pico-8 play session: hold ← + tap ❎, after a click and taps of 🅾, ❎, 🅾+❎, 🅾 in the second before t = 0

[t = 1 s] hold ← ~1s, tap ❎ ~2×
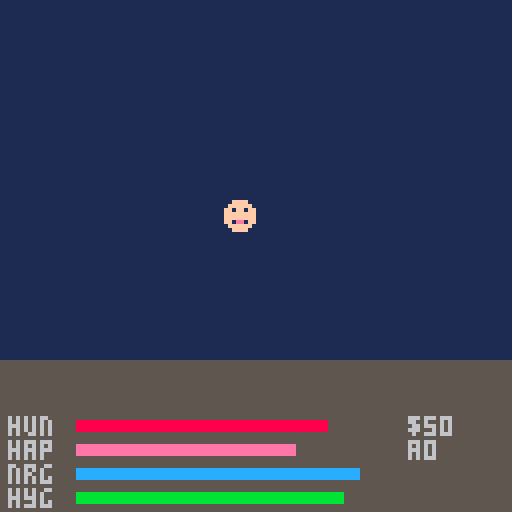
[t = 4 s] hold ← ~4s, tap ❎ ~7×
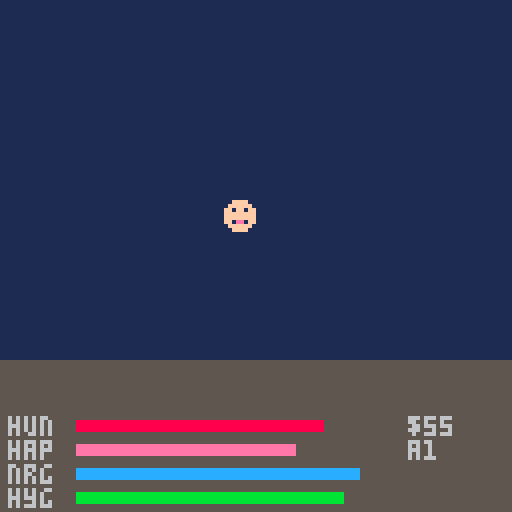

pico-8 cartridge
version 42
__lua__
-- clawmogatchi
-- tamagotchi paradise for pico-8

-- constants
st_idle=0 st_menu=1 st_feed=2
st_play=3 st_clean=4 st_sleep=5
st_med=6 st_stats=7 st_dead=8
st_guess=9

-- pet stages
stg_baby=0 stg_kid=1 stg_adult=2

-- biomes
bio_land=0 bio_water=1 bio_sky=2

-- menu icons count
n_menu=7

-- tick length in frames (30fps)
-- 150=5sec dev, 9000=5min prod
tick_len=150

-- food table: name,cat,hunger,happy,cost
-- cat: 0=meal 1=candy 2=special
foods={
 {n="bread",  c=0,h=15,j=3, p=5},
 {n="rice",   c=0,h=20,j=2, p=8},
 {n="fish",   c=0,h=25,j=5, p=12},
 {n="fruit",  c=0,h=10,j=8, p=6},
 {n="candy",  c=1,h=3, j=20,p=10},
 {n="cake",   c=1,h=5, j=25,p=15},
 {n="icecrem",c=1,h=5, j=20,p=12},
 {n="mystery",c=2,h=0, j=0, p=20},
}

function _init()
 -- game state
 g={
  view=0,     -- 0=pet,1=field,2=planet
  state=st_idle,
  tick=0,
  tick_t=0,   -- tick timer (frames)
  coins=50,
  level=1,
  xp=0,
  menu_i=0,   -- menu cursor
  menu_t=0,   -- menu timeout
  food_i=0,   -- food selector
  msg="",     -- status message
  msg_t=0,    -- message timer
  anim_t=0,   -- animation timer
  eat_t=0,    -- eating anim timer
  pi=0,       -- planet biome selector
  flash_t=0,  -- evolution flash timer
 }

 -- minigame state
 game={
  rnd=0,scr=0,
  ph=0,ans=0,tmr=0,
  res=0,done=false,
 }

 -- pet state
 pet={
  hun=80,hap=70,
  nrg=90,hyg=85,
  age=0,
  stage=stg_baby,
  biome=bio_land,
  species=0,
  sick=false,sick_t=0,
  poop=0,
  asleep=false,
  x=56,y=56,
  fx=7,fy=7,  -- field position
  -- sugar system
  sug_st=0,   -- 0=none,1=rush,2=crash,3=cool
  sug_t=0,    -- sugar state ticks left
  candy_w=0,  -- candy count in window
  -- tracking
  bio_t={0,0,0},
  diet={0,0,0},
  -- death
  dead=false,
  death_cause="",
  gen=0,
 }

 -- try loading save
 cartdata("clawmogatchi")
 if dget(0)>0 then
  load_game()
 end
end

function _update()
 -- global anim counter
 g.anim_t+=1

 -- message timer
 if g.msg_t>0 then
  g.msg_t-=1
  if g.msg_t==0 then g.msg="" end
 end

 -- flash timer
 if g.flash_t>0 then
  g.flash_t-=1
 end

 -- eating animation
 if g.eat_t>0 then
  g.eat_t-=1
  if g.eat_t==0 then
   g.state=st_idle
  end
  return
 end

 -- dead state - wait for input
 if pet.dead then
  if btnp(4) or btnp(5) then
   new_pet()
  end
  return
 end

 -- guessing game update
 if g.state==st_guess then
  if game.tmr>0 then
   game.tmr-=1
  else
   if game.ph==0 then
    game.ph=1
   elseif game.ph==2 then
    game.rnd+=1
    if game.rnd>5 then
     game.done=true
     game.ph=3
     game.tmr=90
    else
     game.ph=0
     game.tmr=30
     game.ans=flr(rnd(2))
    end
   elseif game.ph==3 then
    end_guess()
   end
  end
  handle_input()
  return
 end

 -- tick timer
 g.tick_t+=1
 if g.tick_t>=tick_len then
  g.tick_t=0
  do_tick()
 end

 -- menu timeout
 if g.state==st_menu or
    g.state==st_feed then
  g.menu_t+=1
  if g.menu_t>300 then
   g.state=st_idle
   g.menu_t=0
  end
 end

 -- input
 handle_input()
end

function _draw()
 cls(0)

 if pet.dead then
  draw_death()
  return
 end

 if g.state==st_guess then
  draw_guess()
  return
 end

 -- route by view
 if g.view==1 then
  draw_field()
  return
 elseif g.view==2 then
  draw_planet()
  return
 end

 -- draw pet view (default)
 draw_pet_area()
 draw_stat_bars()

 -- draw menu if active
 if g.state==st_menu then
  draw_menu()
 elseif g.state==st_feed then
  draw_food_select()
 elseif g.state==st_stats then
  draw_stats_full()
 end

 -- status message
 if #g.msg>0 then
  local w=#g.msg*4
  local mx=64-w/2
  rectfill(mx-2,54,mx+w+1,62,0)
  print(g.msg,mx,56,7)
 end

 -- evolution flash overlay
 if g.flash_t>0 then
  local c=7
  if g.flash_t<5 then c=6
  elseif g.flash_t<10 then c=7
  end
  rectfill(0,0,127,127,c)
 end
end

-->8
-- input handling

function handle_input()
 -- field view input
 if g.view==1 then
  if btnp(5) then
   g.view=0 g.state=st_idle sfx(0)
  elseif btnp(4) then
   g.view=2 g.pi=pet.biome sfx(0)
  else
   local nx,ny=pet.fx,pet.fy
   if btnp(0) then nx-=1 end
   if btnp(1) then nx+=1 end
   if btnp(2) then ny-=1 end
   if btnp(3) then ny+=1 end
   nx=clamp(nx,1,14)
   ny=clamp(ny,1,14)
   pet.fx=nx pet.fy=ny
  end
  return
 end
 -- planet view input
 if g.view==2 then
  if btnp(5) then
   g.view=1 sfx(0)
  elseif btnp(2) then
   g.pi=(g.pi-1)%3 sfx(0)
  elseif btnp(3) then
   g.pi=(g.pi+1)%3 sfx(0)
  elseif btnp(4) then
   if g.pi~=pet.biome then
    pet.biome=g.pi
    pet.fx=7 pet.fy=7
    sfx(9)
    show_msg("traveled!")
   end
   g.view=1
  end
  return
 end

 if g.state==st_idle then
  -- up zooms to field view
  if btnp(2) then
   g.view=1 sfx(0) return
  end
  -- o opens menu
  if btnp(4) then
   g.state=st_menu
   g.menu_i=0
   g.menu_t=0
   sfx(0)
  end

 elseif g.state==st_menu then
  if btnp(0) then
   g.menu_i=(g.menu_i-1)%n_menu
   sfx(0)
  end
  if btnp(1) then
   g.menu_i=(g.menu_i+1)%n_menu
   sfx(0)
  end
  if btnp(4) then
   menu_select()
  end
  if btnp(5) then
   g.state=st_idle
   sfx(0)
  end
  g.menu_t=0

 elseif g.state==st_feed then
  if btnp(0) then
   g.food_i=(g.food_i-1)%#foods
   sfx(0)
  end
  if btnp(1) then
   g.food_i=(g.food_i+1)%#foods
   sfx(0)
  end
  if btnp(4) then
   do_feed()
  end
  if btnp(5) then
   g.state=st_menu
   sfx(0)
  end
  g.menu_t=0

 elseif g.state==st_stats then
  if btnp(5) then
   g.state=st_idle
   sfx(0)
  end

 elseif g.state==st_guess then
  if game.ph==1 then
   if btnp(0) then
    check_guess(0)
   elseif btnp(1) then
    check_guess(1)
   end
  end
  if game.done and
     (btnp(4) or btnp(5)) then
   end_guess()
  end
  if btnp(5) and not game.done then
   end_guess()
  end
 end
end

function menu_select()
 sfx(1)
 -- 0=feed 1=play 2=clean
 -- 3=sleep 4=med 5=shop 6=stats
 if g.menu_i==0 then
  g.state=st_feed
  g.food_i=0
 elseif g.menu_i==1 then
  do_play()
 elseif g.menu_i==2 then
  do_clean()
 elseif g.menu_i==3 then
  do_sleep()
 elseif g.menu_i==4 then
  do_medicine()
 elseif g.menu_i==5 then
  show_msg("shop soon!")
 elseif g.menu_i==6 then
  g.state=st_stats
 end
end

-->8
-- actions

function do_feed()
 local f=foods[g.food_i+1]
 if g.coins<f.p then
  show_msg("no coins!")
  sfx(5)
  return
 end
 if pet.asleep then
  show_msg("zzz...")
  return
 end
 -- apply food
 g.coins-=f.p
 pet.hun=clamp(pet.hun+f.h,0,100)
 pet.hap=clamp(pet.hap+f.j,0,100)
 -- track diet
 pet.diet[f.c+1]+=1
 -- candy tracking
 if f.c==1 then
  pet.candy_w+=1
  if pet.candy_w>=3 and pet.sug_st==0 then
   pet.sug_st=1
   pet.sug_t=3
   show_msg("sugar rush!")
  end
 end
 -- eating animation
 g.eat_t=20
 sfx(2)
 show_msg(f.n.."!")
end

function do_play()
 if pet.asleep then
  show_msg("zzz...")
  return
 end
 if pet.nrg<10 then
  show_msg("too tired!")
  return
 end
 -- start guessing game
 game.rnd=1 game.scr=0
 game.ph=0 game.tmr=30
 game.ans=flr(rnd(2))
 game.done=false
 g.state=st_guess
 sfx(1)
end

function check_guess(dir)
 if dir==game.ans then
  game.scr+=1
  game.res=1
  sfx(9)
 else
  game.res=0
  sfx(5)
 end
 game.ph=2
 game.tmr=40
end

function end_guess()
 if game.scr>=3 then
  pet.hap=clamp(pet.hap+15,0,100)
  g.coins+=20
  sfx(10)
  show_msg("you win! "..game.scr.."/5")
 else
  pet.hap=clamp(pet.hap+5,0,100)
  g.coins+=5
  show_msg(game.scr.."/5 oh well")
 end
 pet.nrg=clamp(pet.nrg-10,0,100)
 g.state=st_idle
end

function do_clean()
 if pet.poop>0 then
  pet.poop=0
  pet.hyg=clamp(pet.hyg+25,0,100)
  g.coins+=2
  sfx(3)
  show_msg("clean!")
 else
  show_msg("no poop!")
 end
 g.state=st_idle
end

function do_sleep()
 pet.asleep=not pet.asleep
 if pet.asleep then
  sfx(4)
  show_msg("goodnight")
 else
  show_msg("good morning!")
 end
 g.state=st_idle
end

function do_medicine()
 if pet.sick then
  pet.sick=false
  pet.sick_t=0
  pet.hap=clamp(pet.hap+10,0,100)
  sfx(7)
  show_msg("cured!")
 else
  show_msg("not sick")
 end
 g.state=st_idle
end

function show_msg(s)
 g.msg=s
 g.msg_t=60
end

-->8
-- tick system + stat decay

function do_tick()
 g.tick+=1
 pet.age+=1

 if pet.asleep then
  -- sleeping decay
  pet.hun=clamp(pet.hun-1,0,100)
  pet.nrg=clamp(pet.nrg+3,0,100)
  pet.hyg=clamp(pet.hyg-0.3,0,100)
  -- auto-wake
  if pet.nrg>=50 then
   pet.asleep=false
   show_msg("woke up!")
  end
 else
  -- awake decay
  pet.hun=clamp(pet.hun-2,0,100)
  local hap_dec=1
  if pet.hun<20 then hap_dec=2 end
  pet.hap=clamp(pet.hap-hap_dec,0,100)
  pet.nrg=clamp(pet.nrg-1,0,100)
  pet.hyg=clamp(pet.hyg-0.5,0,100)
  -- auto-sleep
  if pet.nrg<15 then
   pet.asleep=true
   show_msg("fell asleep")
  end
 end

 -- sugar system
 if pet.sug_st>0 then
  pet.sug_t-=1
  if pet.sug_t<=0 then
   if pet.sug_st==1 then
    pet.sug_st=2
    pet.sug_t=3
    pet.hap=clamp(pet.hap-30,0,100)
    show_msg("sugar crash!")
   elseif pet.sug_st==2 then
    pet.sug_st=3
    pet.sug_t=6
   else
    pet.sug_st=0
    pet.candy_w=0
   end
  end
 end

 -- poop (1/8 chance)
 if not pet.asleep and
    rnd(8)<1 then
  pet.poop=min(pet.poop+1,3)
  sfx(8)
 end

 -- sickness check
 if not pet.sick then
  if pet.hun<=0 and pet.age>8 then
   pet.sick=true
   pet.sick_t=0
   sfx(5)
   show_msg("sick!")
  end
  if pet.hyg<15 then
   pet.sick=true
   pet.sick_t=0
   sfx(5)
   show_msg("sick!")
  end
 end

 -- sick timer → death
 if pet.sick then
  pet.sick_t+=1
  if pet.sick_t>=24 then
   kill_pet("neglect")
  end
 end

 -- starvation death
 if pet.hun<=0 and
    pet.hap<=0 then
  kill_pet("starvation")
 end

 -- evolution check
 check_evolution()

 -- biome tracking
 pet.bio_t[pet.biome+1]+=1

 -- care streak coins
 if pet.hun>50 and pet.hap>50 and
    pet.nrg>50 and pet.hyg>50 then
  g.coins+=5
 end

 -- auto-save every 20 ticks
 if g.tick%20==0 then
  save_game()
 end
end

function check_evolution()
 if pet.stage==stg_baby and
    pet.age>=50 then
  -- evolve to kid
  pet.stage=stg_kid
  -- pick biome from most time
  local mx=0
  for i=1,3 do
   if pet.bio_t[i]>pet.bio_t[mx+1] or mx==0 then
    mx=i
   end
  end
  pet.biome=mx-1
  evolve_fx()

 elseif pet.stage==stg_kid and
        pet.age>=200 then
  -- evolve to adult
  pet.stage=stg_adult
  -- pick species from diet
  local mx=0
  for i=1,3 do
   if pet.diet[i]>pet.diet[mx+1] or mx==0 then
    mx=i
   end
  end
  pet.species=pet.biome*3+mx-1
  evolve_fx()
 end
end

function evolve_fx()
 -- stat boost
 pet.hun=clamp(pet.hun+20,0,100)
 pet.hap=clamp(pet.hap+20,0,100)
 pet.nrg=clamp(pet.nrg+20,0,100)
 pet.hyg=clamp(pet.hyg+20,0,100)
 g.coins+=100
 g.xp+=10
 g.flash_t=15
 sfx(10)
 show_msg("evolved!")
end

function kill_pet(cause)
 pet.dead=true
 pet.death_cause=cause
 sfx(6)
 save_game()
end

function new_pet()
 pet.hun=80 pet.hap=70
 pet.nrg=90 pet.hyg=85
 pet.age=0
 pet.stage=stg_baby
 pet.biome=bio_land
 pet.species=0
 pet.sick=false pet.sick_t=0
 pet.poop=0
 pet.asleep=false
 pet.dead=false
 pet.death_cause=""
 pet.sug_st=0 pet.sug_t=0
 pet.candy_w=0
 pet.bio_t={0,0,0}
 pet.diet={0,0,0}
 pet.fx=7 pet.fy=7
 pet.gen+=1
 g.tick=0 g.tick_t=0
 g.state=st_idle
 g.view=0
 g.coins=50
 show_msg("new egg!")
 save_game()
end

-->8
-- rendering

function draw_pet_area()
 -- background
 rectfill(0,0,127,127,1)

 -- floor
 rectfill(0,90,127,127,5)

 -- poop sprites
 for i=1,pet.poop do
  spr(6,20+i*16,82)
 end

 -- pet sprite
 local px=56
 local py=50
 local sp=get_pet_sprite()

 if pet.asleep then
  -- sleeping: use sleep sprite
  spr(4,px,py)
  -- zzz
  local zy=py-8-sin(g.anim_t/60)*4
  print("z",px+12,zy,6)
  print("z",px+16,zy-6,6)
 elseif g.eat_t>0 then
  -- eating animation
  local frame=flr(g.eat_t/7)%3
  spr(sp,px,py)
  -- food bouncing toward pet
  if frame>0 then
   spr(7,px-8+frame*4,py+2)
  end
 elseif pet.sick then
  -- sick: wobble
  px+=sin(g.anim_t/15)*2
  spr(5,px,py)
 else
  -- idle: 2-frame blink
  if g.anim_t%120<6 then
   spr(sp+1,px,py)
  else
   spr(sp,px,py)
  end
 end

 -- sugar rush effect
 if pet.sug_st==1 then
  for i=0,3 do
   local sx=px+rnd(16)-4
   local sy=py+rnd(16)-4
   pset(sx,sy,10)
  end
 end
end

function get_pet_sprite()
 -- returns base sprite id
 if pet.stage==stg_baby then
  return 0
 elseif pet.stage==stg_kid then
  return 16+pet.biome*2
 else
  return 32+pet.species*2
 end
end

function draw_stat_bars()
 -- bottom area
 local y=104
 local labels={"hun","hap","nrg","hyg"}
 local vals={pet.hun,pet.hap,
             pet.nrg,pet.hyg}
 local cols={8,14,12,11}
 for i=1,4 do
  print(labels[i],2,y,6)
  rectfill(18,y,18+vals[i]*0.8,y+4,cols[i])
  rect(18,y,98,y+4,5)
  y+=6
 end
 -- coins
 print("\f6$"..g.coins,102,104,10)
 -- age
 print("\f6a"..pet.age,102,110,6)
end

function draw_menu()
 -- menu bar at top
 local names={"feed","play","cln",
              "slp","med","shop","stat"}
 rectfill(0,0,127,10,0)
 for i=0,n_menu-1 do
  local x=i*18+2
  if i==g.menu_i then
   rectfill(x-1,0,x+15,10,7)
   print(names[i+1],x,2,0)
  else
   print(names[i+1],x,2,6)
  end
 end
end

function draw_food_select()
 -- food selection overlay
 local f=foods[g.food_i+1]
 rectfill(10,20,118,50,0)
 rect(10,20,118,50,7)
 -- food name
 print(f.n,14,24,7)
 -- stats
 print("hun+"..f.h.." hap+"..f.j,14,32,11)
 -- cost
 print("cost: "..f.p,14,40,10)
 -- arrows
 print("\139",60,42,7)
 print("\145",70,42,7)
end

function draw_stats_full()
 rectfill(5,5,122,122,0)
 rect(5,5,122,122,7)
 print("-- stats --",30,10,7)
 local y=22
 print("hunger:  "..flr(pet.hun),12,y,8) y+=8
 print("happy:   "..flr(pet.hap),12,y,14) y+=8
 print("energy:  "..flr(pet.nrg),12,y,12) y+=8
 print("hygiene: "..flr(pet.hyg),12,y,11) y+=8
 y+=4
 print("age: "..pet.age.." ticks",12,y,6) y+=8
 local stages={"baby","kid","adult"}
 print("stage: "..stages[pet.stage+1],12,y,6) y+=8
 local biomes={"land","water","sky"}
 print("biome: "..biomes[pet.biome+1],12,y,6) y+=8
 y+=4
 print("coins: "..g.coins,12,y,10) y+=8
 print("level: "..g.level,12,y,7) y+=8
 print("gen: "..pet.gen,12,y,6) y+=8
 if pet.sick then
  print("!! sick !!",12,y,8)
 end
 print("\151 back",80,114,6)
end

function draw_guess()
 -- full screen game view
 rectfill(0,0,127,127,1)

 -- title + score
 print("guess the paw!",20,4,7)
 print("round "..game.rnd.."/5",40,12,6)
 print("score: "..game.scr,42,20,11)

 -- pet sprite
 local px,py=56,50
 if game.ph==2 then
  if game.res==1 then
   spr(2,px,py) -- happy
  else
   spr(3,px,py) -- sad
  end
 else
  local sp=get_pet_sprite()
  -- bounce during thinking
  if game.ph==0 then
   py+=sin(g.anim_t/10)*2
  end
  spr(sp,px,py)
 end

 if game.ph==0 then
  -- thinking phase
  print("thinking...",34,38,10)
 elseif game.ph==1 then
  -- input phase
  circfill(60,44,4,7)
  pset(58,48,7)
  pset(59,49,7)
  print("?",58,42,0)
  -- arrows prompt
  spr(8,24,72) -- left arrow
  spr(9,92,72) -- right arrow
  print("left",22,82,6)
  print("right",88,82,6)
 elseif game.ph==2 then
  -- reveal
  if game.ans==0 then
   spr(8,56,72)
  else
   spr(9,56,72)
  end
  if game.res==1 then
   spr(11,56,84) -- checkmark
   print("correct!",38,94,11)
  else
   spr(12,56,84) -- x mark
   print("wrong!",42,94,8)
  end
 elseif game.ph==3 then
  -- final results
  rectfill(20,36,108,96,0)
  rect(20,36,108,96,7)
  if game.scr>=3 then
   print("you win!",40,42,11)
  else
   print("try again!",36,42,8)
  end
  print(game.scr.."/5 correct",34,56,7)
  local c=game.scr>=3 and 20 or 5
  print("+"..c.." coins",42,68,10)
  print("\142 continue",34,84,6)
 end

 -- back hint
 if not game.done then
  print("\151 quit",2,120,5)
 end
end

function draw_field()
 -- draw biome tile map
 local bx=pet.biome*16
 map(bx,0,0,0,16,16)
 -- draw pet on field
 local sp=get_pet_sprite()
 spr(sp,pet.fx*8,pet.fy*8)
 -- ui bar
 rectfill(0,120,127,127,0)
 local bn={"land","water","sky"}
 print(bn[pet.biome+1],2,121,7)
 print("\151pet \142planet",50,121,6)
end

function draw_planet()
 cls(1)
 -- planet
 circfill(64,40,24,3)
 circfill(64,40,22,11)
 -- biome patches
 local bc={3,12,13}
 circfill(50,32,7,bc[1])
 circfill(74,32,7,bc[2])
 circfill(62,50,7,bc[3])
 -- label
 print("planet lv."..g.level,30,4,7)
 print("coins:"..g.coins,38,72,10)
 -- biome selector
 local bn={"land","water","sky"}
 for i=0,2 do
  local y=84+i*10
  if i==g.pi then
   rectfill(30,y,98,y+8,7)
   print("> "..bn[i+1],34,y+1,0)
  else
   print("  "..bn[i+1],34,y+1,6)
  end
 end
 -- current biome marker
 if pet.biome==g.pi then
  print("(here)",72,84+g.pi*10+1,5)
 end
 print("\142go \151back",38,118,6)
end

function draw_death()
 cls(0)
 print("rest in peace",28,20,7)
 print("age: "..pet.age,40,40,6)
 print("cause: "..pet.death_cause,20,50,8)
 print("gen #"..pet.gen,40,60,6)
 print("\142 new pet",34,90,11)
end

-->8
-- save / load

function save_game()
 dset(0,pet.hun)
 dset(1,pet.hap)
 dset(2,pet.nrg)
 dset(3,pet.hyg)
 dset(4,pet.age)
 dset(5,pet.stage)
 dset(6,pet.biome)
 dset(7,pet.species)
 dset(8,g.coins)
 dset(9,g.level)
 dset(10,g.xp)
 dset(11,pet.poop)
 dset(12,pet.sick and 1 or 0)
 dset(13,pet.sick_t)
 dset(14,pet.asleep and 1 or 0)
 dset(15,pet.sug_st)
 dset(16,pet.sug_t)
 dset(17,pet.candy_w)
 dset(18,pet.gen)
 dset(20,pet.bio_t[1])
 dset(21,pet.bio_t[2])
 dset(22,pet.bio_t[3])
 dset(24,pet.diet[1])
 dset(25,pet.diet[2])
 dset(26,pet.diet[3])
 dset(27,pet.dead and 1 or 0)
 dset(28,pet.fx)
 dset(29,pet.fy)
 dset(30,g.tick)
end

function load_game()
 pet.hun=dget(0)
 pet.hap=dget(1)
 pet.nrg=dget(2)
 pet.hyg=dget(3)
 pet.age=dget(4)
 pet.stage=dget(5)
 pet.biome=dget(6)
 pet.species=dget(7)
 g.coins=dget(8)
 g.level=dget(9)
 g.xp=dget(10)
 pet.poop=dget(11)
 pet.sick=dget(12)==1
 pet.sick_t=dget(13)
 pet.asleep=dget(14)==1
 pet.sug_st=dget(15)
 pet.sug_t=dget(16)
 pet.candy_w=dget(17)
 pet.gen=dget(18)
 pet.bio_t={dget(20),dget(21),dget(22)}
 pet.diet={dget(24),dget(25),dget(26)}
 pet.dead=dget(27)==1
 pet.fx=dget(28)
 pet.fy=dget(29)
 if pet.fx==0 then pet.fx=7 end
 if pet.fy==0 then pet.fy=7 end
 g.tick=dget(30)
 -- reset if mid-game
 g.state=st_idle
 g.view=0
end

-->8
-- utility

function clamp(v,lo,hi)
 return max(lo,min(hi,v))
end
__gfx__
00ffff0000ffff0000ffff0000ffff0000ffff0000bbbb0000000000000000000000000000000000007770000000000000000000000000000000000000000000
0ffffff00ffffff00ffffff00ffffff00ffffff00bbbbbb000040000000990000008000000008000070077000000000b0800008008800880000a000000000000
ff1ff1ffffffffffff1ff1ffff1ff1ffffffffffbb8bb8bb00444000009aa900008800000000880000007700000000b0008008000888088000aaa00000000000
ffffffffff5ff5ffffffffffffffffffff5ff5ffbbbbbbbb0444440009aaaa900888888008888880000770000b000b0000088000088888800aaaaa0000000000
ffffffffffffffffffffffffffffffffffffffffbbbbbbbb0444440009aaaa9008888880088888800007700000b0b000000880000888888000aaa00000000000
ff0ee0ffff0ee0fff0eeee0ffff00fffffffffffbb8008bb04141400009aa900008800000000880000000000000b000000800800008888000a0a0a0000000000
0ffffff00ffffff00ffffff00ffffff00ffffff00bbbbbb004444400000990000008000000008000000770000000000008000080000880000000000000000000
00ffff0000ffff0000ffff0000ffff0000ffff0000bbbb0000444000000000000000000000000000000000000000000000000000000000000000000000000000
00bbbb0000bbbb0000cccc0000cccc0000dddd0000dddd0000000000000000000000000000000000000000000000000000000000000000000000000000000000
0bbbbbb00bbbbbb00cccccc00cccccc00dddddd00dddddd000000000000000000000000000000000000000000000000000000000000000000000000000000000
bb1bb1bbbb3bb3bbcc1cc1cccc1cc1ccdd1dd1dddd2dd2dd00000000000000000000000000000000000000000000000000000000000000000000000000000000
bbbbbbbbbbbbbbbbccccccccccccccccdddddddddddddddd00000000000000000000000000000000000000000000000000000000000000000000000000000000
bb0ee0bbbb0ee0bbcc0ee0cccc0ee0ccdd0ee0dddd0ee0dd00000000000000000000000000000000000000000000000000000000000000000000000000000000
0bbbbbb00bbbbbb00cccccc00cccccc00dddddd00dddddd000000000000000000000000000000000000000000000000000000000000000000000000000000000
00333300003333000011110000111100002222000022220000000000000000000000000000000000000000000000000000000000000000000000000000000000
00300300003003000010010000100100002002000020020000000000000000000000000000000000000000000000000000000000000000000000000000000000
04b00b4004b00b4003e00e3003e00e30024004200240042001c00c1001c00c100ce00ec00ce00ec00c2002c00c2002c00d7007d00d7007d00ea00ae00ea00ae0
0bbbbbb00bbbbbb00eeeeee00eeeeee004444440044444400cccccc00cccccc00eeeeee00eeeeee0022222200222222007777770077777700aaaaaa00aaaaaa0
bb1bb1bbbb3bb3bbee1ee1eeee2ee2ee4414414444544544cc1cc1cccc1cc1ccee1ee1eeee2ee2ee22122122225225227717717777677677aa1aa1aaaa9aa9aa
bbbbbbbbbbbbbbbbeeeeeeeeeeeeeeee4444444444444444cccccccccccccccceeeeeeeeeeeeeeee22222222222222227777777777777777aaaaaaaaaaaaaaaa
bb0ee0bbbb0ee0bbee0ee0eeee0ee0ee440ee044440ee044cc0ee0cccc0ee0ccee0ee0eeee0ee0ee220ee022220ee022770ee077770ee077aa0ee0aaaa0ee0aa
0bbbbbb00bbbbbb00eeeeee00eeeeee004444440044444400cccccc00cccccc00eeeeee00eeeeee0022222200222222007777770077777700aaaaaa00aaaaaa0
04bbbb4004bbbb4003eeee3003eeee30024444200244442001cccc1001cccc100ceeeec00ceeeec00c2222c00c2222c00d7777d00d7777d00eaaaae00eaaaae0
04000040040000400300003003000030020000200200002001000010010000100c0000c00c0000c00c0000c00c0000c00d0000d00d0000d00e0000e00e0000e0
07d00d7007d00d700000000000000000000000000000000000000000000000000000000000000000000000000000000000000000000000000000000000000000
0dddddd00dddddd00000000000000000000000000000000000000000000000000000000000000000000000000000000000000000000000000000000000000000
dd1dd1dddd5dd5dd0000000000000000000000000000000000000000000000000000000000000000000000000000000000000000000000000000000000000000
dddddddddddddddd0000000000000000000000000000000000000000000000000000000000000000000000000000000000000000000000000000000000000000
dd0ee0dddd0ee0dd0000000000000000000000000000000000000000000000000000000000000000000000000000000000000000000000000000000000000000
0dddddd00dddddd00000000000000000000000000000000000000000000000000000000000000000000000000000000000000000000000000000000000000000
07dddd7007dddd700000000000000000000000000000000000000000000000000000000000000000000000000000000000000000000000000000000000000000
07000070070000700000000000000000000000000000000000000000000000000000000000000000000000000000000000000000000000000000000000000000
3b3b3b3b33b33b33445444543b3b3b3b3b3b3b3b003bb3000004400000000000f9f9f9f900000000404004043b3b3b3b00000000000000000000000000000000
b3b3b3b33b33b33b45444544b3b3b3b3b3b8b3b303bbbb3000044000005660009f9f9f9f0003300044444444b3b1b3b300000000000000000000000000000000
3b3b3b3b33b33b3344454445445444543b888b3b3bbbbbb30004400005666500f9f9f9f9003bb300404004043b1cc1b300000000000000000000000000000000
b3b3b3b3b33b33b35444454445444544b38e83b3bbbbbbb300044000566666509f9f9f9f03bbbb3000400040b1cccc1b00000000000000000000000000000000
3b3b3b3b33b33b3344544445444544453b3b3b3b3bbbbb300004400056655650f9f9f9f93bbbbb3000400040b1cccc1b00000000000000000000000000000000
b3b3b3b33b33b33b4544445454444544b3b3b3b303bbbb3000044000056665009f9f9f9f03bbbb30004000403b1cc1b300000000000000000000000000000000
3b3b3b3b33b33b3344454544445444453b3b3b3b003bb3000045500000555000f9f9f9f90033300000400040b3b1b3b300000000000000000000000000000000
b3b3b3b3b33b33b35444444545444454b3b3b3b30003300004455400000000009f9f9f9f00000000000000003b3b3b3b00000000000000000000000000000000
11c11c111c1c1c1cf9f9f9f911c11c111c1c1c1c1c1c1c1c1c1c1c1c1c1c1c1c1c1c1c1c1c1c1c1c000000000000000000000000000000000000000000000000
1c11c11cc1c1c1c19f9f9f9f1c11c11cc18c1c8cc13c1c1cc1c1c1c1c15651c1c1c3b1c1c1c1c1c1000000000000000000000000000000000000000000000000
c11c11c11c1c1c1cf9f9f9f9f9f9f9f91c888c1c1b31c1c11c0ff01c156665111c3bb31c1c09c01c000000000000000000000000000000000000000000000000
1c11c11cc1c1c1c19f9f9f9f9f9f9f9fc88e88c1c1b3c1c1c0ffff0c56666651c3bbb3c1c099990c000000000000000000000000000000000000000000000000
11c11c111c1c1c1cf9f9f9f9f9f9f9f91c888c1c1c1b31c11cffff1c566556511c3bb31c1c09990c000000000000000000000000000000000000000000000000
c11c11c1c1c1c1c19f9f9f9f9f9f9f9fc18c1c8cc1c1b3c1c10ff01c15666511c1c3b1c1c1c090c1000000000000000000000000000000000000000000000000
1c11c11c1c1c1c1cf9f9f9f9f9f9f9f91c1c1c1c1c1c1b311c0000c1c15551c11c1c1c1c1c1c1c1c000000000000000000000000000000000000000000000000
11c11c11c1c1c1c19f9f9f9f9f9f9f9fc1c1c1c1c1c1c1c1c1c1c1c11c1c1c1cc1c1c1c1c1c1c1c1000000000000000000000000000000000000000000000000
1111c111111111111111111111111111888888881111111111a1a111111111110000000000000000000000000000000000000000000000000000000000000000
11c111111107701111111111111a111199999999111111111a1a1a11110660110000000000000000000000000000000000000000000000000000000000000000
11111c11107777011107701111aaa111aaaaaaaa177777111aaaaaa1106006010000000000000000000000000000000000000000000000000000000000000000
c111111107777770107777011aaaaa11bbbbbbbb11111111aaaaaaa1060000600000000000000000000000000000000000000000000000000000000000000000
111111c1777777770777777011aaa111cccccccc111777711aaaaaa1060000600000000000000000000000000000000000000000000000000000000000000000
11c111110777777011077011111a111122222222111111111a1a1a11106006010000000000000000000000000000000000000000000000000000000000000000
1111c111110770111111111111111111111111111111111111a1a111110660110000000000000000000000000000000000000000000000000000000000000000
11111111111111111111111111111111111111111111111111111111111111110000000000000000000000000000000000000000000000000000000000000000
__gff__
0000000000000000000000000000000000000000000000000000000000000000000000000000000000000000000000000000000000000000000000000000000000000000000000000000000000000000000000000000000000000000000000000000000000000000000000000000000000000000000000000000000000000000
0000000000000000000000000000000000000000000000000000000000000000000000000000000000000000000000000000000000000000000000000000000000000000000000000000000000000000000000000000000000000000000000000000000000000000000000000000000000000000000000000000000000000000
__map__
4a4a4a4a4a4a4a4a4a4a4a4a4a4a4a4a50505050505150505051505050505050606060606060606060606060606060600000000000000000000000000000000000000000000000000000000000000000000000000000000000000000000000000000000000000000000000000000000000000000000000000000000000000000
4a40404140404440414040404440404a50515050505050515050505051505050606060616160606060606161606060600000000000000000000000000000000000000000000000000000000000000000000000000000000000000000000000000000000000000000000000000000000000000000000000000000000000000000
4a40454040404040404040454040414a50505055505050505054505050505550606061616160606060616161606060600000000000000000000000000000000000000000000000000000000000000000000000000000000000000000000000000000000000000000000000000000000000000000000000000000000000000000
4a41464040494040404040464040404a51505050505750505050505650505051606060626060606360606260606063600000000000000000000000000000000000000000000000000000000000000000000000000000000000000000000000000000000000000000000000000000000000000000000000000000000000000000
4a40404040404048484840404044404a50505450505050595050505050505050606060606060606060606060606060600000000000000000000000000000000000000000000000000000000000000000000000000000000000000000000000000000000000000000000000000000000000000000000000000000000000000000
4a40444040404048404840404040404a53535353535353535353535353535353606065606060606060606065606060600000000000000000000000000000000000000000000000000000000000000000000000000000000000000000000000000000000000000000000000000000000000000000000000000000000000000000
4a40404047404048404040404940404a52525252525252525252525252525252606060606464646460606060606060600000000000000000000000000000000000000000000000000000000000000000000000000000000000000000000000000000000000000000000000000000000000000000000000000000000000000000
4a41404040404048484840404040414a52525652525252525256525252525252606060646060606064606060606060600000000000000000000000000000000000000000000000000000000000000000000000000000000000000000000000000000000000000000000000000000000000000000000000000000000000000000
4a40404040454040404840404040404a52525252525252525252525252525252606060606060606060606060606060600000000000000000000000000000000000000000000000000000000000000000000000000000000000000000000000000000000000000000000000000000000000000000000000000000000000000000
4a40404940464040404840444040404a53535353535353535353535353535353606060606060666060606060606060600000000000000000000000000000000000000000000000000000000000000000000000000000000000000000000000000000000000000000000000000000000000000000000000000000000000000000
4a40404040404040404840404047404a50505050505850505050505058505050606063606060606060606060606360600000000000000000000000000000000000000000000000000000000000000000000000000000000000000000000000000000000000000000000000000000000000000000000000000000000000000000
4a44404040404040404840404040404a50505950505050505550505050505051606060606060606060606060606060600000000000000000000000000000000000000000000000000000000000000000000000000000000000000000000000000000000000000000000000000000000000000000000000000000000000000000
4a40404040404b40484840404540404a51505050505050505050505450505050606060606060606060606060676060600000000000000000000000000000000000000000000000000000000000000000000000000000000000000000000000000000000000000000000000000000000000000000000000000000000000000000
4a40454040404040404040404640414a50505057505050505050505050575050606161606060606060606060606060600000000000000000000000000000000000000000000000000000000000000000000000000000000000000000000000000000000000000000000000000000000000000000000000000000000000000000
4a41464040444040404049404040404a50505050505150505050515050505050606062606063606060606360606060600000000000000000000000000000000000000000000000000000000000000000000000000000000000000000000000000000000000000000000000000000000000000000000000000000000000000000
4a4a4a4a4a4a4a4a4a4a4a4a4a4a4a4a50515050505050515050505050505150606060606060606060606060606060600000000000000000000000000000000000000000000000000000000000000000000000000000000000000000000000000000000000000000000000000000000000000000000000000000000000000000
0000000000000000000000000000000000000000000000000000000000000000000000000000000000000000000000000000000000000000000000000000000000000000000000000000000000000000000000000000000000000000000000000000000000000000000000000000000000000000000000000000000000000000
0000000000000000000000000000000000000000000000000000000000000000000000000000000000000000000000000000000000000000000000000000000000000000000000000000000000000000000000000000000000000000000000000000000000000000000000000000000000000000000000000000000000000000
0000000000000000000000000000000000000000000000000000000000000000000000000000000000000000000000000000000000000000000000000000000000000000000000000000000000000000000000000000000000000000000000000000000000000000000000000000000000000000000000000000000000000000
0000000000000000000000000000000000000000000000000000000000000000000000000000000000000000000000000000000000000000000000000000000000000000000000000000000000000000000000000000000000000000000000000000000000000000000000000000000000000000000000000000000000000000
0000000000000000000000000000000000000000000000000000000000000000000000000000000000000000000000000000000000000000000000000000000000000000000000000000000000000000000000000000000000000000000000000000000000000000000000000000000000000000000000000000000000000000
0000000000000000000000000000000000000000000000000000000000000000000000000000000000000000000000000000000000000000000000000000000000000000000000000000000000000000000000000000000000000000000000000000000000000000000000000000000000000000000000000000000000000000
0000000000000000000000000000000000000000000000000000000000000000000000000000000000000000000000000000000000000000000000000000000000000000000000000000000000000000000000000000000000000000000000000000000000000000000000000000000000000000000000000000000000000000
0000000000000000000000000000000000000000000000000000000000000000000000000000000000000000000000000000000000000000000000000000000000000000000000000000000000000000000000000000000000000000000000000000000000000000000000000000000000000000000000000000000000000000
0000000000000000000000000000000000000000000000000000000000000000000000000000000000000000000000000000000000000000000000000000000000000000000000000000000000000000000000000000000000000000000000000000000000000000000000000000000000000000000000000000000000000000
0000000000000000000000000000000000000000000000000000000000000000000000000000000000000000000000000000000000000000000000000000000000000000000000000000000000000000000000000000000000000000000000000000000000000000000000000000000000000000000000000000000000000000
0000000000000000000000000000000000000000000000000000000000000000000000000000000000000000000000000000000000000000000000000000000000000000000000000000000000000000000000000000000000000000000000000000000000000000000000000000000000000000000000000000000000000000
0000000000000000000000000000000000000000000000000000000000000000000000000000000000000000000000000000000000000000000000000000000000000000000000000000000000000000000000000000000000000000000000000000000000000000000000000000000000000000000000000000000000000000
0000000000000000000000000000000000000000000000000000000000000000000000000000000000000000000000000000000000000000000000000000000000000000000000000000000000000000000000000000000000000000000000000000000000000000000000000000000000000000000000000000000000000000
0000000000000000000000000000000000000000000000000000000000000000000000000000000000000000000000000000000000000000000000000000000000000000000000000000000000000000000000000000000000000000000000000000000000000000000000000000000000000000000000000000000000000000
0000000000000000000000000000000000000000000000000000000000000000000000000000000000000000000000000000000000000000000000000000000000000000000000000000000000000000000000000000000000000000000000000000000000000000000000000000000000000000000000000000000000000000
0000000000000000000000000000000000000000000000000000000000000000000000000000000000000000000000000000000000000000000000000000000000000000000000000000000000000000000000000000000000000000000000000000000000000000000000000000000000000000000000000000000000000000
